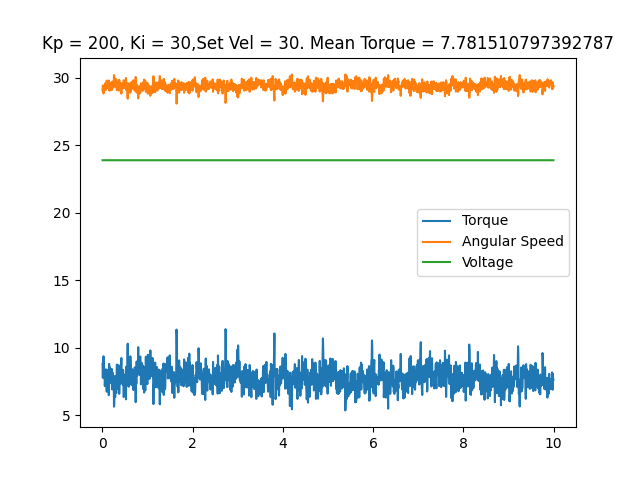

Source data for this figure (header and first rows):
time, angular speed, torque, temp, voltage, error_byte, error_flag
0.002319, 29.09, 8.798, 25, 23.9, 0, No errors
0.009463, 29.44, 7.767, 25, 23.9, 0, No errors
0.01652, 29.18, 8.814, 25, 23.9, 0, No errors
0.02394, 28.85, 9.362, 25, 23.9, 0, No errors
0.03116, 29.09, 8.508, 25, 23.9, 0, No errors
0.03855, 29.37, 7.783, 25, 23.9, 0, No errors
0.04587, 29.22, 7.944, 25, 23.9, 0, No errors
0.05315, 29.51, 7.154, 25, 23.9, 0, No errors
0.06056, 29.43, 7.702, 25, 23.9, 0, No errors
0.0679, 29.62, 7.493, 25, 23.9, 0, No errors
0.07515, 29.11, 8.395, 25, 23.9, 0, No errors
0.08207, 29.36, 7.96, 25, 23.9, 0, No errors
0.08904, 29.41, 7.38, 25, 23.9, 0, No errors
0.09577, 29.81, 6.735, 25, 23.9, 0, No errors
0.1024, 29.23, 8.363, 25, 23.9, 0, No errors
0.109, 29.43, 7.815, 25, 23.9, 0, No errors
0.1155, 29.3, 8.073, 25, 23.9, 0, No errors
0.1218, 29.44, 7.783, 25, 23.9, 0, No errors
0.1281, 29.44, 7.879, 25, 23.9, 0, No errors
0.1346, 29.25, 8.024, 25, 23.9, 0, No errors
0.1412, 29.81, 6.478, 25, 23.9, 0, No errors
0.1475, 29.09, 8.798, 25, 23.9, 0, No errors
0.1541, 29.37, 8.25, 25, 23.9, 0, No errors
0.1604, 29.06, 8.556, 25, 23.9, 0, No errors
0.1668, 29.64, 7.38, 25, 23.9, 0, No errors
0.1731, 29.29, 7.912, 25, 23.9, 0, No errors
0.1795, 29.41, 7.944, 25, 23.9, 0, No errors
0.1861, 29.48, 7.477, 25, 23.9, 0, No errors
0.1924, 29.51, 7.541, 25, 23.9, 0, No errors
0.1988, 29.41, 8.105, 25, 23.9, 0, No errors
0.2051, 29.09, 8.427, 25, 23.9, 0, No errors
0.2115, 29.71, 6.913, 25, 23.9, 0, No errors
0.2179, 29.69, 7.009, 25, 23.9, 0, No errors
0.2243, 29.32, 8.153, 25, 23.9, 0, No errors
0.2306, 29.74, 6.913, 25, 23.9, 0, No errors
0.237, 29.55, 7.702, 25, 23.9, 0, No errors
0.2434, 29.29, 7.944, 25, 23.9, 0, No errors
0.2498, 29.43, 7.767, 25, 23.9, 0, No errors
0.2562, 30.21, 5.624, 25, 23.9, 0, No errors
0.2626, 30.12, 5.865, 25, 23.9, 0, No errors
0.2691, 29.48, 7.589, 25, 23.9, 0, No errors
0.2757, 29.81, 7.042, 25, 23.9, 0, No errors
0.282, 29.93, 6.333, 25, 23.9, 0, No errors
0.2883, 29.44, 7.686, 25, 23.9, 0, No errors
0.2948, 29.36, 7.896, 25, 23.9, 0, No errors
0.3013, 29.64, 6.8, 25, 23.9, 0, No errors
0.3077, 29.9, 6.639, 25, 23.9, 0, No errors
0.3141, 29.37, 7.831, 25, 23.9, 0, No errors
0.3206, 29.09, 8.75, 25, 23.9, 0, No errors
0.327, 29.67, 6.945, 25, 23.9, 0, No errors
0.3334, 29.23, 8.218, 25, 23.9, 0, No errors
0.3397, 29.23, 8.105, 25, 23.9, 0, No errors
0.3459, 29.41, 7.734, 25, 23.9, 0, No errors
0.3525, 29.71, 7.154, 25, 23.9, 0, No errors
0.3589, 29.11, 8.701, 25, 23.9, 0, No errors
0.3653, 29.06, 8.669, 25, 23.9, 0, No errors
0.3717, 29.86, 6.574, 25, 23.9, 0, No errors
0.3791, 29.41, 7.589, 25, 23.9, 0, No errors
0.386, 29.25, 7.992, 25, 23.9, 0, No errors
0.3928, 29.29, 7.944, 25, 23.9, 0, No errors
... 1,479 more rows
